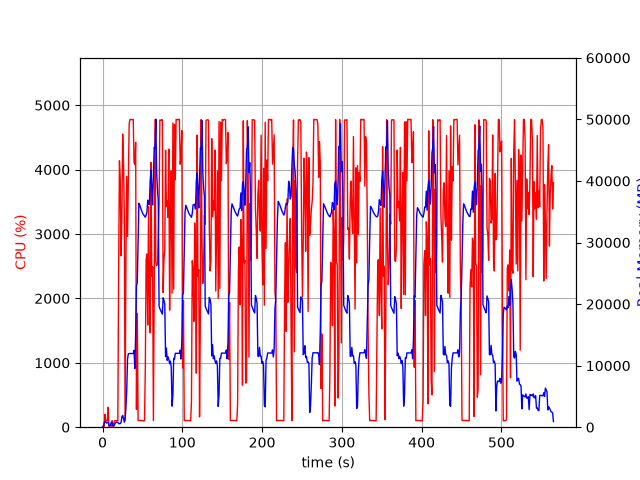

The file beside this chart, header and first rows:
elapsed_time, nproc, cpu, mem_real, mem_virtual
4.792213439941406e-05, 1, 0.0, 7.84, 3185
1.006, 2, 24.8, 66.57, 250.3
2.014, 5, 12.9, 685.9, 2784
3.022, 5, 198.4, 970.3, 3111
4.03, 7, 101.2, 857.6, 4870
5.038, 3, 99.2, 679.4, 2173
6.045, 3, 99.3, 761, 2285
7.053, 4, 310.6, 826, 3108
8.06, 3, 3.0, 308.8, 1685
9.068, 3, 2.0, 238.5, 1611
10.08, 3, 0.0, 360.8, 1721
11.08, 7, 5.9, 864.3, 3431
12.09, 6, 103.1, 690, 2925
13.1, 3, 1.0, 282.8, 1712
14.11, 1, 47.6, 177.4, 1020
15.12, 1, 99.2, 431.4, 1980
16.13, 1, 100.2, 673.4, 3266
17.13, 1, 100.2, 813.5, 2754
18.14, 1, 100.3, 809.5, 2754
19.15, 1, 100.2, 807.2, 2754
20.16, 1, 2380, 574.3, 6736
21.18, 1, 4136, 569.8, 6758
22.2, 1, 3855, 579.9, 6788
23.21, 1, 2660, 765, 7344
24.22, 1, 3224, 1663, 7344
25.24, 1, 4552, 1915, 7344
26.25, 1, 4148, 1413, 7352
27.27, 1, 3327, 816.9, 8376
28.28, 1, 100.3, 1441, 9428
29.29, 1, 2613, 3059, 9460
30.33, 1, 3897, 6060, 13862
31.34, 1, 2964, 11100, 25650
32.36, 1, 3902, 11920, 25650
33.37, 1, 4713, 11979, 25650
34.39, 1, 4780, 11974, 25650
35.41, 1, 4777, 11974, 25650
36.43, 1, 4778, 11974, 25650
37.45, 1, 4776, 11960, 25650
38.47, 1, 4780, 11960, 25650
39.49, 1, 4110, 12474, 25650
40.49, 1, 4078, 9526, 26013
41.51, 1, 4423, 15171, 41695
42.52, 1, 276.6, 22957, 41695
43.54, 1, 1768, 23461, 62175
44.55, 1, 101.2, 30082, 62175
45.55, 1, 103.2, 36381, 62175
46.56, 1, 105.1, 36108, 62175
47.57, 1, 104.2, 35692, 62175
48.58, 1, 104.3, 35304, 62175
49.58, 1, 103.1, 34986, 62175
50.59, 1, 101.2, 34660, 62175
51.6, 1, 101.2, 34462, 62175
52.61, 1, 100.3, 34295, 62175
53.61, 1, 915.7, 34110, 62175
54.63, 1, 2600, 34453, 62175
55.63, 1, 2690, 34946, 62175
56.65, 1, 1587, 36891, 62175
57.68, 1, 3425, 36190, 62175
58.7, 1, 2122, 36131, 86751
59.71, 1, 1465, 40004, 86751
... 498 more rows
